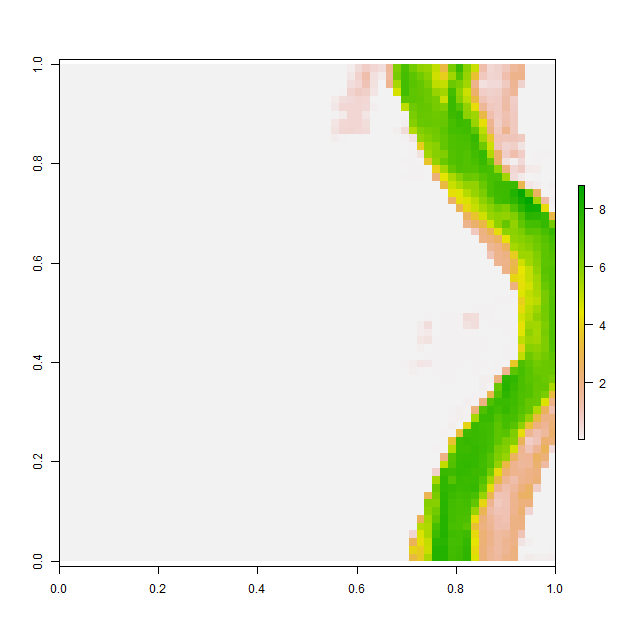

The data file committed next to this chart (first rows):
, V1, V2, V3, V4, V5, V6, V7, V8, V9, V10, V11, V12, V13, V14, V15, V16, V17, V18, V19, V20, V21, V22, V23
1, 0.00102, 0.001013, 0.00102, 0.001015, 0.0009767, 0.001031, 0.001105, 0.001054, 0.0009895, 0.0009921, 0.001011, 0.001055, 0.00103, 0.001028, 0.001029, 0.001046, 0.001025, 0.001001, 0.000998, 0.0009999, 0.0009984, 0.0009951, 0.0009878
2, 0.001005, 0.0009988, 0.0009964, 0.0009971, 0.0009928, 0.0009886, 0.0009908, 0.0009958, 0.0009869, 0.001027, 0.00112, 0.001123, 0.001012, 0.0009794, 0.0009781, 0.0009887, 0.001015, 0.00102, 0.001001, 0.001, 0.0009999, 0.0009983, 0.0009945
3, 0.001086, 0.0009936, 0.001045, 0.001085, 0.0009968, 0.0009967, 0.001022, 0.001058, 0.001089, 0.001119, 0.00105, 0.000993, 0.0009852, 0.0009922, 0.0009876, 0.001018, 0.001129, 0.001048, 0.001016, 0.001001, 0.001, 0.0009962, 0.001026
4, 0.0009809, 0.000992, 0.001058, 0.001006, 0.001077, 0.001117, 0.001057, 0.000961, 0.0009765, 0.0009967, 0.000996, 0.0009911, 0.0009978, 0.0009957, 0.0009808, 0.001007, 0.001068, 0.001037, 0.00106, 0.001039, 0.001, 0.0009958, 0.001021
5, 0.0009904, 0.001056, 0.001004, 0.0009963, 0.001011, 0.001017, 0.0009881, 0.0009812, 0.0009843, 0.001005, 0.001012, 0.000999, 0.0009973, 0.0009913, 0.0009892, 0.001025, 0.0009948, 0.0009868, 0.0009926, 0.001053, 0.001008, 0.001, 0.0009966
6, 0.00101, 0.001124, 0.001071, 0.001031, 0.001004, 0.0009952, 0.0009957, 0.0009898, 0.00106, 0.001075, 0.0009987, 0.0009998, 0.0009973, 0.00114, 0.001048, 0.0009837, 0.0009816, 0.001007, 0.0009885, 0.001022, 0.001002, 0.001, 0.0009999
7, 0.0009885, 0.0009826, 0.0009674, 0.000999, 0.001158, 0.001061, 0.0009976, 0.0009798, 0.0009792, 0.001032, 0.001073, 0.001017, 0.0009977, 0.0009934, 0.0009955, 0.0009917, 0.0009925, 0.001041, 0.001046, 0.001005, 0.001001, 0.001, 0.0009979
8, 0.001004, 0.001028, 0.0009879, 0.0009791, 0.0009862, 0.0009987, 0.001025, 0.0009993, 0.001009, 0.0011, 0.001088, 0.001027, 0.001002, 0.001, 0.0009997, 0.0009883, 0.0009908, 0.001002, 0.001012, 0.001017, 0.00101, 0.001008, 0.0009996
9, 0.000984, 0.0009976, 0.001069, 0.001033, 0.001014, 0.0009916, 0.0009903, 0.001022, 0.0009823, 0.0009845, 0.000989, 0.0009786, 0.001017, 0.001002, 0.0009924, 0.0009874, 0.0009841, 0.001007, 0.001068, 0.001046, 0.0009855, 0.001004, 0.001042
10, 0.001092, 0.0009938, 0.0009998, 0.001095, 0.001004, 0.00099, 0.0009981, 0.0009811, 0.0009894, 0.0009982, 0.0009979, 0.0009782, 0.0009967, 0.0009911, 0.0009792, 0.0009916, 0.001001, 0.001086, 0.000996, 0.00105, 0.001037, 0.0009694, 0.0009886
11, 0.001011, 0.0009987, 0.0009998, 0.0009964, 0.0009952, 0.001184, 0.001112, 0.001064, 0.00105, 0.001047, 0.001066, 0.001077, 0.001103, 0.0009982, 0.0009713, 0.00102, 0.001027, 0.001042, 0.0009927, 0.0009638, 0.0009925, 0.0009885, 0.001006
12, 0.001031, 0.0009916, 0.0009949, 0.001039, 0.001014, 0.000995, 0.001096, 0.00102, 0.0009914, 0.001038, 0.001163, 0.001061, 0.001039, 0.00104, 0.001035, 0.001037, 0.001027, 0.001027, 0.001036, 0.0009999, 0.00104, 0.001046, 0.001023
13, 0.0009976, 0.0009918, 0.0009815, 0.0009912, 0.0009899, 0.0009904, 0.0009867, 0.001011, 0.001013, 0.0009741, 0.0009966, 0.0009985, 0.001016, 0.001002, 0.001001, 0.001, 0.001, 0.001, 0.001, 0.001002, 0.001001, 0.001001, 0.0009989
14, 0.001175, 0.0009959, 0.0009803, 0.001008, 0.001042, 0.001003, 0.000985, 0.001002, 0.001047, 0.001, 0.001103, 0.00105, 0.00102, 0.001005, 0.001, 0.0009994, 0.0009978, 0.0009953, 0.000991, 0.0009918, 0.0009992, 0.0009997, 0.0009917
15, 0.001062, 0.001052, 0.0009993, 0.001024, 0.00101, 0.001, 0.0009947, 0.000991, 0.0009925, 0.0009687, 0.0009827, 0.001111, 0.001071, 0.001016, 0.001, 0.001024, 0.001, 0.0009978, 0.001072, 0.001031, 0.0009749, 0.0009813, 0.0009769
16, 0.001042, 0.001007, 0.001001, 0.000999, 0.0009999, 0.001, 0.001007, 0.001016, 0.001022, 0.0009838, 0.0009856, 0.0009995, 0.0009894, 0.001016, 0.001078, 0.001106, 0.0009984, 0.0009783, 0.0009949, 0.001144, 0.001186, 0.001061, 0.001055
17, 0.0009981, 0.0009981, 0.0009916, 0.001005, 0.0009891, 0.000989, 0.0009957, 0.0009793, 0.0009798, 0.001005, 0.001017, 0.001002, 0.000965, 0.0009794, 0.001018, 0.001048, 0.001064, 0.001113, 0.001207, 0.0009955, 0.0009569, 0.0009768, 0.0009901
18, 0.001002, 0.0009933, 0.000997, 0.001115, 0.001125, 0.00106, 0.0009893, 0.001072, 0.001075, 0.0009968, 0.001008, 0.001045, 0.001018, 0.001037, 0.001034, 0.00101, 0.001023, 0.001011, 0.0009975, 0.001051, 0.001062, 0.001129, 0.0009961
19, 0.0009763, 0.001043, 0.001078, 0.001044, 0.0009725, 0.001058, 0.001048, 0.0009995, 0.0009849, 0.0009871, 0.0009829, 0.0009467, 0.0009529, 0.0009773, 0.0009732, 0.000981, 0.000985, 0.0009965, 0.0009906, 0.0009851, 0.0009829, 0.001069, 0.001055
20, 0.0009876, 0.0009877, 0.0009994, 0.0009842, 0.000971, 0.0009943, 0.0009952, 0.001, 0.001104, 0.001048, 0.0009957, 0.0009895, 0.001018, 0.0009877, 0.0009701, 0.0009911, 0.0009896, 0.0009863, 0.0009741, 0.0009936, 0.0009906, 0.0009844, 0.001015
21, 0.001136, 0.00117, 0.001144, 0.001005, 0.001022, 0.001007, 0.001139, 0.001177, 0.001038, 0.0009966, 0.001145, 0.00122, 0.001068, 0.001071, 0.001055, 0.0009975, 0.0009784, 0.0009969, 0.0009939, 0.000985, 0.001017, 0.001009, 0.001057
22, 0.0009765, 0.0009857, 0.001072, 0.001103, 0.001021, 0.001087, 0.0009961, 0.0009789, 0.0009857, 0.0009799, 0.0009744, 0.0009873, 0.001001, 0.001036, 0.001183, 0.001261, 0.001282, 0.001168, 0.001104, 0.001048, 0.001142, 0.001061, 0.001012
23, 0.0009853, 0.0009915, 0.001019, 0.0009991, 0.0009945, 0.001142, 0.00107, 0.001003, 0.0009936, 0.0009976, 0.0009925, 0.0009797, 0.0009653, 0.0009686, 0.0009725, 0.0009772, 0.00099, 0.0009868, 0.001042, 0.0009979, 0.0009747, 0.0009796, 0.0009967
24, 0.0009686, 0.001015, 0.0009941, 0.0009859, 0.0009786, 0.0009803, 0.0009681, 0.0009958, 0.0009961, 0.0009954, 0.001006, 0.001032, 0.001032, 0.001001, 0.001021, 0.001044, 0.001131, 0.001059, 0.0009912, 0.0009883, 0.001052, 0.001014, 0.0009974
25, 0.001011, 0.001017, 0.001011, 0.001, 0.0009871, 0.001166, 0.001056, 0.00112, 0.001116, 0.001084, 0.001053, 0.001079, 0.001043, 0.001043, 0.001045, 0.001015, 0.0009953, 0.0009898, 0.0009903, 0.000984, 0.0009813, 0.000971, 0.0009708
26, 0.0009684, 0.0009778, 0.001029, 0.00104, 0.0009727, 0.001253, 0.0009999, 0.0009998, 0.0009892, 0.0009966, 0.0009874, 0.0009902, 0.001056, 0.001038, 0.00102, 0.000993, 0.0009985, 0.0009982, 0.001014, 0.001006, 0.0009948, 0.0009941, 0.001099
27, 0.0009766, 0.0009813, 0.000993, 0.001029, 0.001084, 0.001092, 0.0009878, 0.0009711, 0.0009898, 0.001015, 0.001074, 0.001038, 0.0009957, 0.0009942, 0.0009951, 0.001007, 0.001027, 0.0009875, 0.0009889, 0.001005, 0.0009967, 0.0009868, 0.0009754
28, 0.001015, 0.001091, 0.001066, 0.001042, 0.001045, 0.0009891, 0.0009874, 0.0009929, 0.0009939, 0.0009799, 0.0009995, 0.001032, 0.001046, 0.001013, 0.001011, 0.001039, 0.0009874, 0.0009728, 0.001032, 0.001047, 0.0009952, 0.00102, 0.001055
29, 0.0009839, 0.0009608, 0.001036, 0.001075, 0.0009983, 0.0009958, 0.000998, 0.0009999, 0.001, 0.0009991, 0.0009903, 0.0009868, 0.001013, 0.001084, 0.001088, 0.001047, 0.0009842, 0.0009883, 0.001017, 0.001042, 0.0009975, 0.0009848, 0.001061
30, 0.001094, 0.001096, 0.0009962, 0.001077, 0.0009946, 0.0009936, 0.001009, 0.001039, 0.001046, 0.001034, 0.00103, 0.0009991, 0.0009885, 0.0009885, 0.001041, 0.0009951, 0.0009852, 0.0009823, 0.001026, 0.001072, 0.001013, 0.0009948, 0.0009831
31, 0.001046, 0.001081, 0.0009834, 0.0009899, 0.001001, 0.0009959, 0.0009886, 0.001089, 0.0009948, 0.0009713, 0.001004, 0.001038, 0.001008, 0.0009972, 0.0009963, 0.0009965, 0.0009949, 0.0009998, 0.0009993, 0.001055, 0.001047, 0.001011, 0.0009902
32, 0.0009883, 0.0009982, 0.001117, 0.001022, 0.001041, 0.001082, 0.0009892, 0.001122, 0.0009874, 0.0009916, 0.001073, 0.001044, 0.001032, 0.001016, 0.001001, 0.001, 0.0009991, 0.0009962, 0.0009889, 0.0009919, 0.001001, 0.001019, 0.0009958
33, 0.0009975, 0.0009936, 0.001006, 0.001025, 0.000985, 0.0009667, 0.0009676, 0.0009585, 0.0009826, 0.001192, 0.0011, 0.0009787, 0.001039, 0.001075, 0.001027, 0.001003, 0.001001, 0.001, 0.0009999, 0.0009978, 0.0009918, 0.0009845, 0.0009982
34, 0.001, 0.001, 0.0009998, 0.001006, 0.001064, 0.001019, 0.0009887, 0.001061, 0.001037, 0.0009851, 0.000974, 0.001012, 0.001023, 0.001048, 0.001146, 0.001065, 0.00103, 0.001024, 0.00101, 0.001008, 0.000992, 0.0009921, 0.001076
35, 0.001003, 0.001013, 0.001036, 0.001059, 0.0009861, 0.0009748, 0.0009799, 0.0009925, 0.0009938, 0.0009946, 0.0009918, 0.0009894, 0.0009822, 0.001002, 0.0009916, 0.0009852, 0.001053, 0.000968, 0.0009814, 0.001007, 0.0009927, 0.0009948, 0.001013
36, 0.001007, 0.001084, 0.001044, 0.0009979, 0.001067, 0.001153, 0.001074, 0.0009893, 0.0009902, 0.001208, 0.001027, 0.0009953, 0.0009979, 0.000986, 0.0009746, 0.001043, 0.00108, 0.001032, 0.001019, 0.001013, 0.0009935, 0.000979, 0.0009886
37, 0.001025, 0.0009976, 0.0009768, 0.000984, 0.0009744, 0.0009823, 0.0009924, 0.0009926, 0.001086, 0.001082, 0.0009764, 0.0009954, 0.0009998, 0.0009959, 0.0009926, 0.0009962, 0.001042, 0.001045, 0.001009, 0.001, 0.0009992, 0.0009917, 0.0009925
38, 0.001044, 0.001052, 0.001038, 0.001086, 0.001087, 0.001089, 0.001026, 0.0009918, 0.0009866, 0.001035, 0.00102, 0.0009955, 0.0009999, 0.0009997, 0.0009806, 0.0009786, 0.001007, 0.001065, 0.00101, 0.001002, 0.001, 0.0009994, 0.0009875
39, 0.000989, 0.0009858, 0.0009973, 0.001147, 0.0009808, 0.000977, 0.0009959, 0.0009952, 0.0009995, 0.000998, 0.0009989, 0.0009999, 0.0009999, 0.0009962, 0.0009955, 0.001061, 0.001149, 0.001138, 0.001057, 0.001022, 0.001024, 0.0009993, 0.0009936
40, 0.001008, 0.001145, 0.001037, 0.0009962, 0.001004, 0.001162, 0.001054, 0.0009922, 0.0009999, 0.001, 0.001, 0.001, 0.001, 0.0009984, 0.0009916, 0.0009845, 0.0009787, 0.0009771, 0.0009803, 0.0009998, 0.00106, 0.001038, 0.0009896
41, 0.000993, 0.0009889, 0.0009862, 0.0009841, 0.0009946, 0.001028, 0.000991, 0.0009964, 0.0009999, 0.001, 0.001, 0.001, 0.001, 0.0009999, 0.0009974, 0.001054, 0.001014, 0.0009811, 0.0009977, 0.001026, 0.001039, 0.00102, 0.001028
42, 0.0009998, 0.0009999, 0.0009999, 0.0009999, 0.0009982, 0.0009991, 0.0009999, 0.001, 0.001, 0.001, 0.001, 0.001, 0.001, 0.0009999, 0.0009952, 0.0009988, 0.0009973, 0.0009898, 0.0009907, 0.0009784, 0.001025, 0.001106, 0.0009947
43, 0.0009969, 0.001, 0.001, 0.001, 0.001, 0.001, 0.001, 0.001, 0.001, 0.001, 0.001, 0.001, 0.001, 0.001, 0.001, 0.0009991, 0.0009999, 0.0009999, 0.0009998, 0.0009966, 0.0009893, 0.0009875, 0.0009887
44, 0.0009968, 0.001, 0.001, 0.001, 0.001, 0.001, 0.001, 0.001, 0.001, 0.001, 0.001, 0.001, 0.001, 0.001, 0.001, 0.001, 0.001, 0.001, 0.001, 0.0009999, 0.0009998, 0.0009887, 0.000975
45, 0.0009997, 0.001, 0.001001, 0.001005, 0.001, 0.001, 0.001, 0.001, 0.001, 0.001, 0.001, 0.001, 0.001, 0.001, 0.001, 0.001, 0.001, 0.001, 0.001, 0.001, 0.0009992, 0.0009959, 0.0009998
46, 0.001008, 0.001023, 0.0009978, 0.001004, 0.001011, 0.001002, 0.001, 0.001, 0.001, 0.001, 0.001, 0.001, 0.001, 0.001, 0.001, 0.001, 0.001, 0.001, 0.001, 0.001, 0.001, 0.0009978, 0.0009933
47, 0.00103, 0.0009998, 0.0009816, 0.0009932, 0.001015, 0.001001, 0.001, 0.001001, 0.001001, 0.001001, 0.001004, 0.001009, 0.001013, 0.001008, 0.001001, 0.001, 0.001, 0.001, 0.001, 0.001, 0.0009999, 0.0009989, 0.0009841
48, 0.001028, 0.001014, 0.001011, 0.001006, 0.001001, 0.001001, 0.001004, 0.001015, 0.001015, 0.001006, 0.001036, 0.000991, 0.0009756, 0.001, 0.001018, 0.001017, 0.001027, 0.001017, 0.001013, 0.001001, 0.0009959, 0.0009881, 0.0009805
49, 0.001074, 0.001035, 0.001007, 0.001008, 0.00102, 0.001027, 0.001043, 0.001068, 0.0009927, 0.0009902, 0.001095, 0.001107, 0.001112, 0.001106, 0.001079, 0.0009924, 0.0009905, 0.0009902, 0.001039, 0.001042, 0.0009981, 0.001122, 0.001184
50, 0.001001, 0.001057, 0.001118, 0.001089, 0.001001, 0.001005, 0.001048, 0.0009969, 0.0009918, 0.001143, 0.001096, 0.000998, 0.0009826, 0.00099, 0.0009957, 0.0009785, 0.0009917, 0.00104, 0.001081, 0.001051, 0.001063, 0.001004, 0.001015
51, 0.0009886, 0.001012, 0.001013, 0.0009945, 0.0009776, 0.0009842, 0.0009929, 0.0009919, 0.001058, 0.001055, 0.0009803, 0.0009837, 0.0009857, 0.0009834, 0.0009591, 0.0009768, 0.0009943, 0.001077, 0.00101, 0.0009927, 0.001046, 0.000986, 0.0009865
52, 0.0009979, 0.0009999, 0.0009993, 0.001, 0.001, 0.0009934, 0.0009914, 0.0009907, 0.000987, 0.0009923, 0.0009978, 0.001013, 0.001135, 0.001175, 0.001196, 0.00117, 0.001019, 0.0009821, 0.0009756, 0.0009719, 0.000971, 0.000967, 0.0009979
53, 0.001113, 0.001074, 0.0009918, 0.001013, 0.001084, 0.001071, 0.001071, 0.001047, 0.001054, 0.001067, 0.0011, 0.001063, 0.001009, 0.0009921, 0.000981, 0.001051, 0.001138, 0.00109, 0.0009905, 0.0009713, 0.001065, 0.00112, 0.001089
54, 0.001017, 0.001045, 0.001037, 0.0009986, 0.001002, 0.001003, 0.0009963, 0.00103, 0.0009979, 0.001019, 0.001025, 0.0009876, 0.0009737, 0.0009918, 0.001027, 0.0011, 0.001, 0.0009899, 0.0009984, 0.0009652, 0.0009972, 0.001109, 0.001113
55, 0.001, 0.0009925, 0.0009877, 0.0009992, 0.0009996, 0.001002, 0.001009, 0.001037, 0.00105, 0.001023, 0.0009962, 0.0009866, 0.0009643, 0.001016, 0.001035, 0.0009955, 0.0009627, 0.001102, 0.001102, 0.0009872, 0.00111, 0.001094, 0.000994
56, 0.0009979, 0.0009906, 0.000991, 0.0009842, 0.0009811, 0.0009921, 0.001047, 0.001, 0.0009857, 0.001015, 0.0009613, 0.0009754, 0.0009938, 0.0009984, 0.00112, 0.0009946, 0.001005, 0.001082, 0.001114, 0.0009998, 0.0009694, 0.0009611, 0.000971
57, 0.0009857, 0.001003, 0.001025, 0.0009868, 0.0009896, 0.001018, 0.0009924, 0.0009905, 0.0009846, 0.000992, 0.001093, 0.001105, 0.001027, 0.000981, 0.0009705, 0.0009787, 0.001013, 0.0009686, 0.0009636, 0.0009883, 0.0009874, 0.0009973, 0.0009833
58, 0.0009936, 0.0009803, 0.001046, 0.001009, 0.001002, 0.001034, 0.001008, 0.0009962, 0.000996, 0.0009855, 0.0009832, 0.001093, 0.00113, 0.0009985, 0.001033, 0.001101, 0.001075, 0.001019, 0.001034, 0.001001, 0.0009824, 0.0009974, 0.001052
59, 0.0009944, 0.0009898, 0.001002, 0.001042, 0.0009864, 0.00101, 0.001065, 0.001005, 0.001, 0.0009984, 0.0009932, 0.0009812, 0.0009627, 0.000971, 0.0009905, 0.0009986, 0.0009993, 0.001002, 0.001014, 0.001135, 0.001166, 0.001026, 0.001016
60, 0.0009944, 0.0009735, 0.0009901, 0.001015, 0.001016, 0.0009788, 0.0009905, 0.001015, 0.001, 0.0009999, 0.0009991, 0.0009901, 0.000985, 0.0009936, 0.0009839, 0.0009944, 0.001104, 0.001096, 0.001009, 0.0009847, 0.0009958, 0.0009888, 0.0009904
... 4 more rows
